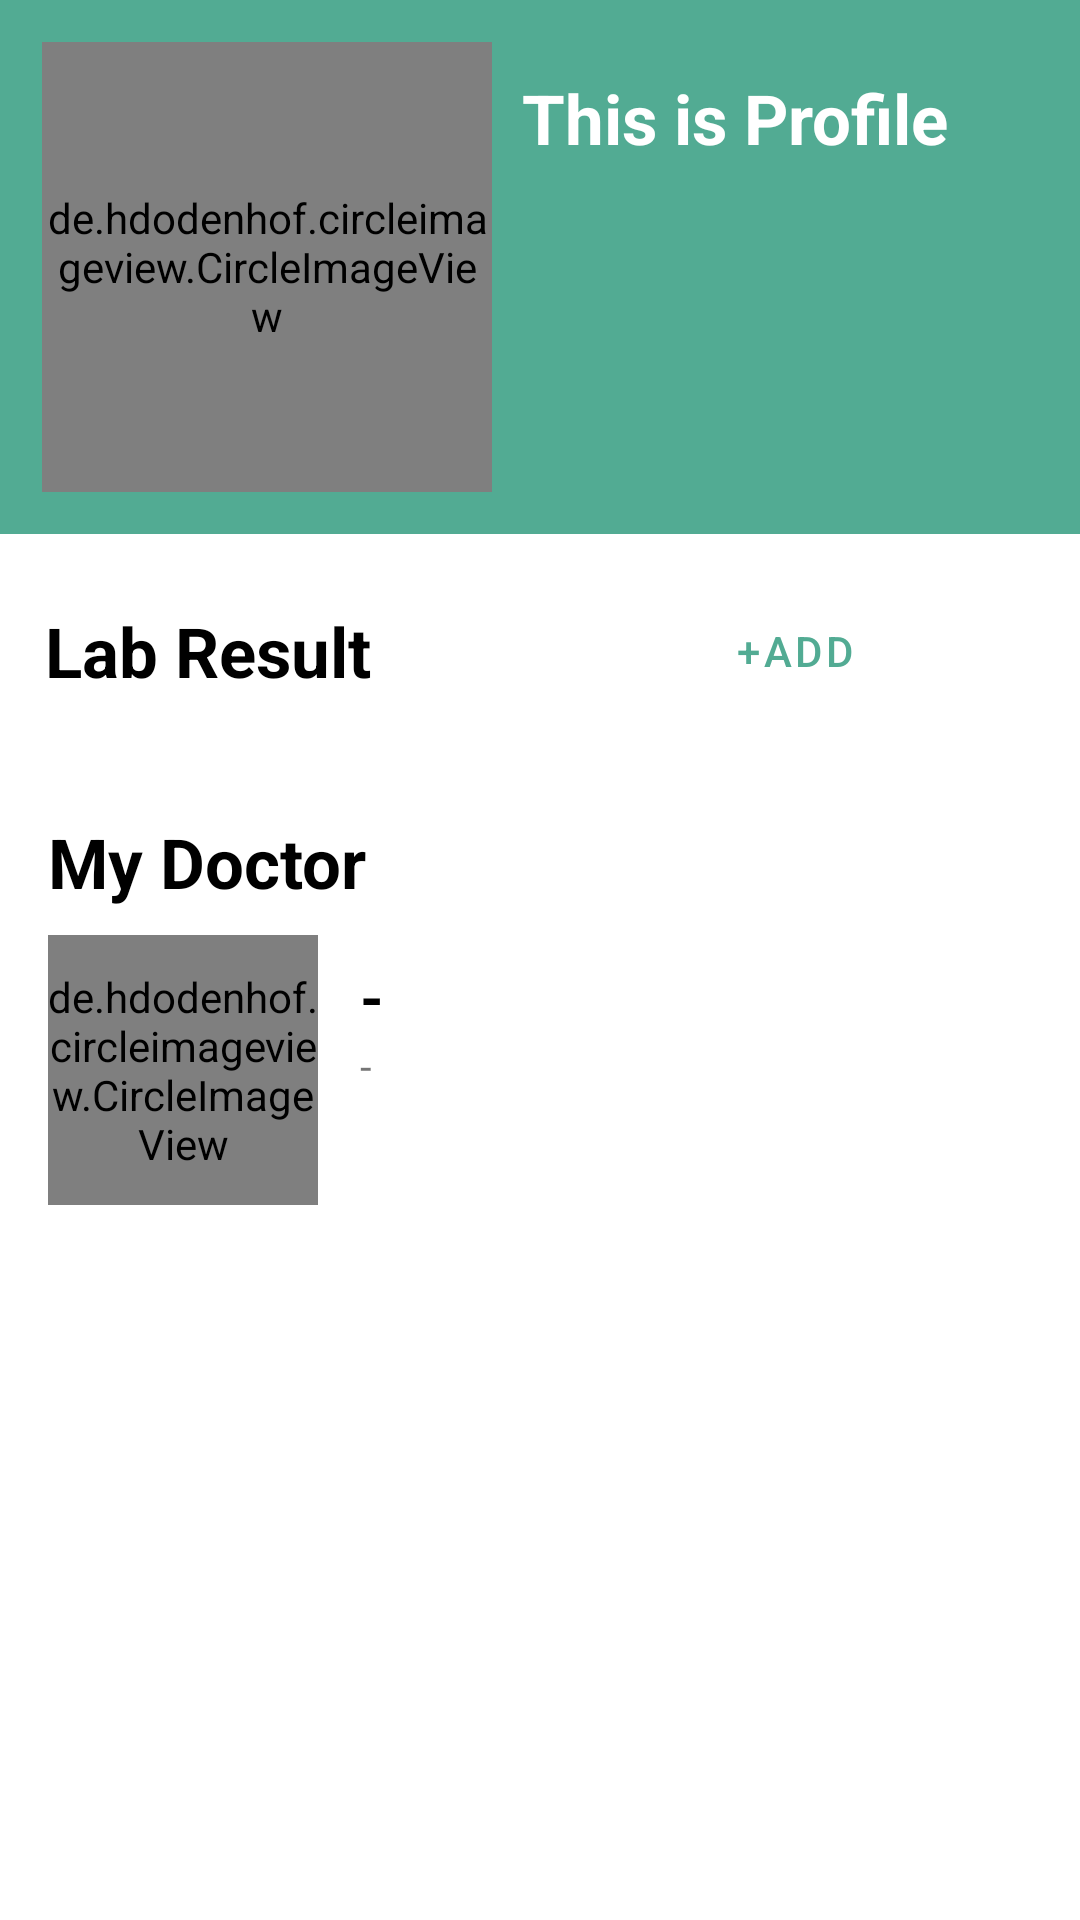

Here is an Android app screen rendered from its layout file. Give the layout XML and the strings, colors and styles it references.
<!-- AndroidManifest.xml: application theme Theme.MedAdh -->
<!-- res/layout/fragment_profile.xml -->
<?xml version="1.0" encoding="utf-8"?>
<LinearLayout xmlns:android="http://schemas.android.com/apk/res/android"
    xmlns:tools="http://schemas.android.com/tools"
    android:layout_width="match_parent"
    android:layout_height="match_parent"
    android:orientation="vertical"
    tools:context=".fragments.ProfileFragment">

    <LinearLayout
        android:layout_width="match_parent"
        android:layout_height="wrap_content"
        android:background="@color/light_green"
        android:orientation="horizontal"
        android:padding="14dp">

        <de.hdodenhof.circleimageview.CircleImageView xmlns:app="http://schemas.android.com/apk/res-auto"
            android:id="@+id/profile_image"
            android:layout_width="150dp"
            android:layout_height="150dp"
            android:src="@drawable/profile_dummy"
            app:civ_border_color="@color/light_grey"
            app:civ_border_width="2dp" />

        <TextView
            android:id="@+id/tv_user_profile"
            android:layout_width="wrap_content"
            android:layout_height="wrap_content"
            android:layout_centerInParent="true"
            android:layout_marginLeft="10dp"
            android:layout_marginTop="10dp"
            android:text="This is Profile"
            android:textColor="@color/white"
            android:textSize="23dp"
            android:textStyle="bold" />


    </LinearLayout>

    <LinearLayout
        android:layout_width="match_parent"
        android:layout_height="wrap_content"
        android:padding="15dp"
        android:orientation="vertical"
        >
        <LinearLayout
            android:layout_width="match_parent"
            android:layout_height="wrap_content"
            android:orientation="horizontal"
            >
            <TextView
                android:layout_width="120dp"
                android:layout_height="wrap_content"
                android:text="Lab Result"
                android:textColor="@color/black"
                android:textStyle="bold"
                android:layout_gravity="center_vertical"
                android:textSize="23dp"
                />
            <LinearLayout
                android:layout_width="match_parent"
                android:layout_height="wrap_content"
                android:orientation="horizontal"
                android:gravity="right"
                >

                <Button
                    android:id="@+id/bt_add_report"
                    style="?attr/materialButtonOutlinedStyle"
                    android:layout_width="120dp"
                    android:layout_height="wrap_content"
                    android:layout_gravity="center_vertical"
                    android:layout_marginRight="20dp"
                    android:text="+Add" />
            </LinearLayout>

        </LinearLayout>


    </LinearLayout>

    <LinearLayout
        android:layout_width="match_parent"
        android:padding="16dp"
        android:orientation="vertical"
        android:layout_height="wrap_content">

        <TextView
            android:layout_width="match_parent"
            android:layout_height="wrap_content"
            android:textSize="23dp"
            android:textStyle="bold"
            android:textColor="@color/black"
            android:text="My Doctor"
            />

        <LinearLayout
            android:layout_width="match_parent"
            android:layout_height="wrap_content"
            android:layout_marginTop="9dp"
            android:orientation="horizontal"
            >

            <de.hdodenhof.circleimageview.CircleImageView xmlns:app="http://schemas.android.com/apk/res-auto"
                android:id="@+id/profile_doctor_image"
                android:layout_width="90dp"
                android:layout_height="90dp"
                android:src="@drawable/ic_doctor_profile"
                app:civ_border_color="@color/light_grey"
                app:civ_border_width="2dp" />

            <LinearLayout
                android:layout_width="match_parent"
                android:layout_height="wrap_content"
                android:orientation="vertical"
                android:gravity="center_vertical"
                android:layout_marginLeft="7dp"
                android:padding="7dp"
                >
                <TextView
                    android:id="@+id/tv_doctor_name"
                    android:layout_width="match_parent"
                    android:layout_height="wrap_content"
                    android:text="-"
                    android:textStyle="bold"
                    android:textColor="@color/black"
                    android:textSize="20dp"
                    />

                <TextView
                    android:id="@+id/tv_doctor_email"
                    android:layout_width="match_parent"
                    android:layout_height="wrap_content"
                    android:text="-"
                    android:textSize="14dp"
                    />


            </LinearLayout>

        </LinearLayout>

    </LinearLayout>

</LinearLayout>
<!-- resources referenced by this layout -->
<resources>
  <color name="black">#FF000000</color>
  <color name="light_green">#52ab93</color>
  <color name="light_grey">#c0c0c0</color>
  <color name="white">#FFFFFFFF</color>
  <style name="Theme.MedAdh" parent="Theme.MaterialComponents.Light">
          
          <item name="colorPrimary">@color/light_green</item>
          <item name="colorPrimaryVariant">@color/green</item>
          <item name="colorOnPrimary">@color/white</item>
          
          <item name="colorSecondary">@color/teal_200</item>
          <item name="colorSecondaryVariant">@color/teal_700</item>
          <item name="colorOnSecondary">@color/black</item>
          
          <item name="android:statusBarColor" tools:targetApi="l">?attr/colorPrimaryVariant</item>
          
      </style>
  <color name="green">#098765</color>
  <color name="teal_200">#FF03DAC5</color>
  <color name="teal_700">#FF018786</color>
</resources>
